Run: headless pygame with SDL's dummy video driver; simulated clock (each Clock.tick advances the game by its frame time, no real sleeping); random seed 0; keys injected as events and as key.get_pressed() state; no mouse input.
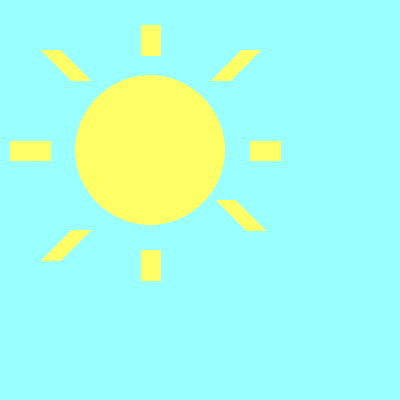
Frame 1 of 4 · flips 1–60 · no input
Frame 2 of 4 · flips 61–180 · tapped SPACE, RETURN · held RIGHT (→), D · screen unchanged from frame 1, image omitted
Frame 3 of 4 · flips 181–300 · held DOWN (↓), S · screen unchanged from frame 2, image omitted
Frame 4 of 4 · flips 301–420 · held LEFT (←), A, UP (↑), W · screen unchanged from frame 3, image omitted

The pygame program that drew these frames:

import sys
sys.path.append(r'C:\Users\CHo\AppData\Local\Programs\Python\Python312\Lib\site-packages')
import pygame

# Initialize Pygame
pygame.init()

# Seting the display
SCREEN_WIDTH = 400
SCREEN_HEIGHT = 400
screen = pygame.display.set_mode((SCREEN_WIDTH, SCREEN_HEIGHT))
pygame.display.set_caption("Sun Drawing")

# Setting colour
WHITE = (255, 255, 255)
SKY = (153, 255, 255)
YELLOW = (255, 255, 102)

# MAin lOop
while True:
    screen.fill(SKY)

    # Body of sun
    pygame.draw.circle(screen, (YELLOW), (150, 150), 75)

    # Lines
    pygame.draw.line(screen, (YELLOW), (50, 50), (80, 80), 20)
    pygame.draw.line(screen, (YELLOW), (150, 25), (150, 55), 20)
    pygame.draw.line(screen, (YELLOW), (250, 50), (220, 80), 20)
    pygame.draw.line(screen, (YELLOW), (250, 150), (280, 150), 20)
    pygame.draw.line(screen, (YELLOW), (225, 200), (255, 230), 20)
    pygame.draw.line(screen, (YELLOW), (150, 250), (150, 280), 20)
    pygame.draw.line(screen, (YELLOW), (50, 260), (80, 230), 20)
    pygame.draw.line(screen, (YELLOW), (50, 150), (10, 150), 20)

    # Update display
    pygame.display.flip()

    # For Loop
    for event in pygame.event.get():
        if event.type == pygame.QUIT:
            pygame.quit()
            sys.exit()
